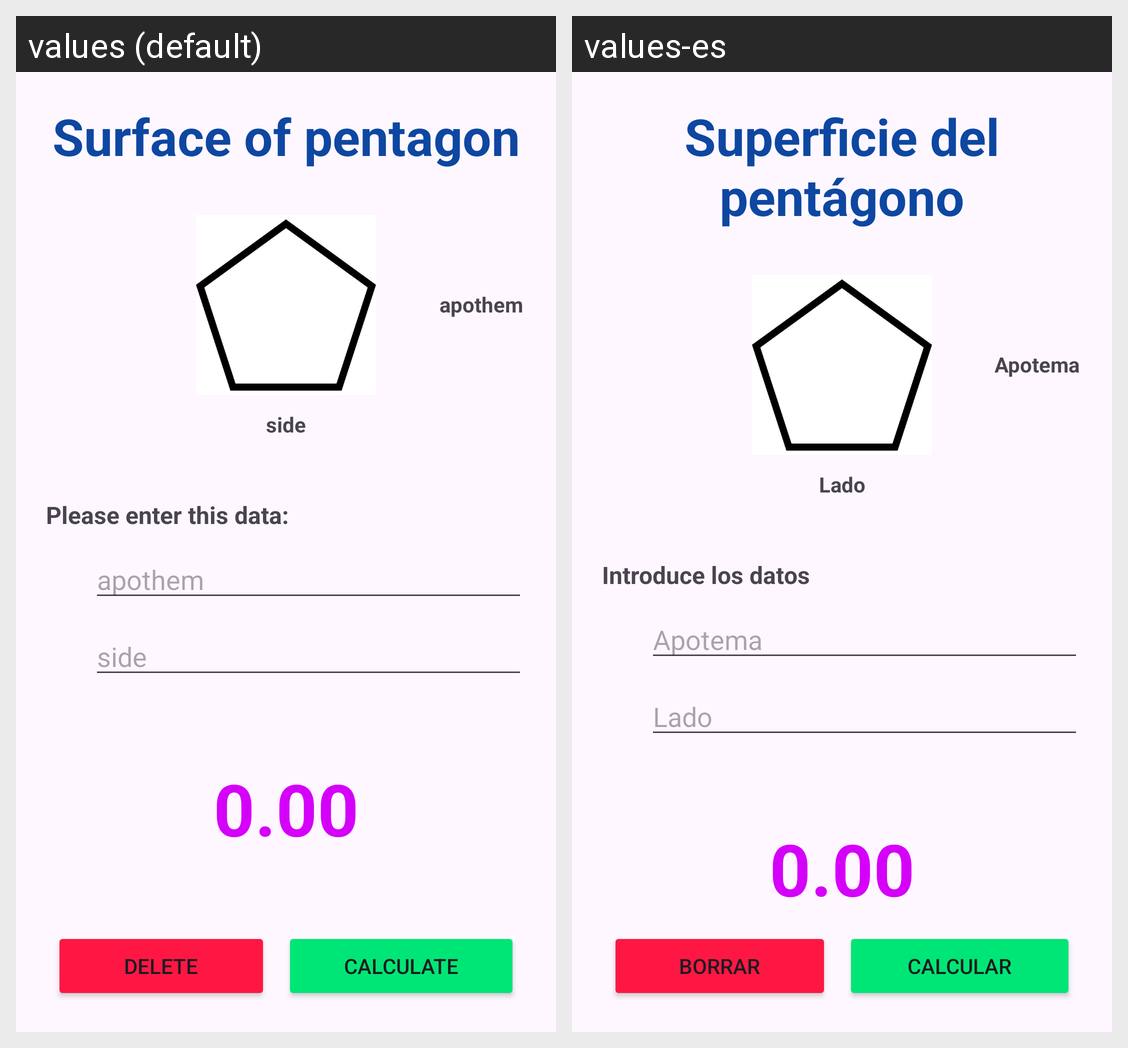

Locale-by-locale string values for the Android screen shown in this grid:
Android screen res/layout/activity_pentagon.xml rendered under 2 locales, left to right: values (default), values-es. Device: Nexus 5 (rendered at 1080×1920; each locale shown at half size, 540×960, under a caption strip naming it); theme Theme.CálculoDeSuperficies.
Strings drawn on this screen, with the default value and each locale's value (text and hints the layout hard-codes, and strings that could not be matched under every locale, appear in the picture but are not listed):

title_RP
  values: Surface of pentagon
  values-es: Superficie del pentágono

lbl_apothem_RP
  values: apothem
  values-es: Apotema

lbl_side_RP
  values: side
  values-es: Lado

lbl_enterData
  values: Please enter this data:
  values-es: Introduce los datos

txt_result
  values: 0.00
  values-es: 0.00  [not translated; the default value is used]

btn_delete
  values: DELETE
  values-es: Borrar

btn_calculate
  values: CALCULATE
  values-es: Calcular
